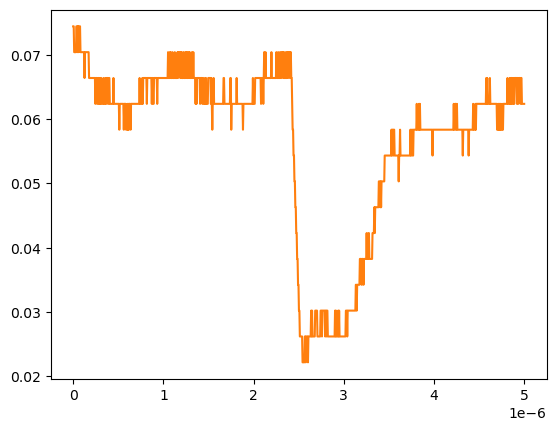

Values plotted in this chart, from the file beside it:
# KEYSIGHT TECHNOLOGIES, MSO-X 3024T, MY58262555, 07.30.2019051434
# time, 1
# 2024-09-13 12:31:07.620400
0.000000000000000000e+00, 7.440950000000000342e-02
5.005005005005005112e-09, 7.440950000000000342e-02
1.001001001001001022e-08, 7.038940000000000474e-02
1.501501501501501616e-08, 7.038940000000000474e-02
2.002002002002002045e-08, 7.038940000000000474e-02
2.502502502502502473e-08, 7.038940000000000474e-02
3.003003003003003233e-08, 7.038940000000000474e-02
3.503503503503503330e-08, 7.440950000000000342e-02
4.004004004004004090e-08, 7.440950000000000342e-02
4.504504504504504849e-08, 7.038940000000000474e-02
5.005005005005004947e-08, 7.440950000000000342e-02
5.505505505505505706e-08, 7.440950000000000342e-02
6.006006006006006466e-08, 7.038940000000000474e-02
6.506506506506506563e-08, 7.440950000000000342e-02
7.007007007007006661e-08, 7.440950000000000342e-02
7.507507507507508082e-08, 7.440950000000000342e-02
8.008008008008008180e-08, 7.038940000000000474e-02
8.508508508508508277e-08, 7.038940000000000474e-02
9.009009009009009698e-08, 7.038940000000000474e-02
9.509509509509509796e-08, 7.038940000000000474e-02
1.001001001001000989e-07, 7.038940000000000474e-02
1.051051051051051131e-07, 7.038940000000000474e-02
1.101101101101101141e-07, 7.038940000000000474e-02
1.151151151151151151e-07, 7.038940000000000474e-02
1.201201201201201293e-07, 7.038940000000000474e-02
1.251251251251251171e-07, 6.636930000000000607e-02
1.301301301301301313e-07, 7.038940000000000474e-02
1.351351351351351455e-07, 7.038940000000000474e-02
1.401401401401401332e-07, 7.038940000000000474e-02
1.451451451451451474e-07, 7.038940000000000474e-02
1.501501501501501616e-07, 7.038940000000000474e-02
1.551551551551551494e-07, 7.038940000000000474e-02
1.601601601601601636e-07, 7.038940000000000474e-02
1.651651651651651778e-07, 7.038940000000000474e-02
1.701701701701701655e-07, 7.038940000000000474e-02
1.751751751751751798e-07, 6.636930000000000607e-02
1.801801801801801940e-07, 6.636930000000000607e-02
1.851851851851851817e-07, 6.636930000000000607e-02
1.901901901901901959e-07, 6.636930000000000607e-02
1.951951951951952101e-07, 6.636930000000000607e-02
2.002002002002001979e-07, 6.636930000000000607e-02
2.052052052052052121e-07, 6.636930000000000607e-02
2.102102102102102263e-07, 6.636930000000000607e-02
2.152152152152152140e-07, 6.636930000000000607e-02
2.202202202202202282e-07, 6.636930000000000607e-02
2.252252252252252425e-07, 6.636930000000000607e-02
2.302302302302302302e-07, 6.636930000000000607e-02
2.352352352352352444e-07, 6.636930000000000607e-02
2.402402402402402586e-07, 6.636930000000000607e-02
2.452452452452452728e-07, 6.234920000000000045e-02
2.502502502502502341e-07, 6.636930000000000607e-02
2.552552552552552483e-07, 6.636930000000000607e-02
2.602602602602602625e-07, 6.636930000000000607e-02
2.652652652652652767e-07, 6.234920000000000045e-02
2.702702702702702909e-07, 6.234920000000000045e-02
2.752752752752753052e-07, 6.636930000000000607e-02
2.802802802802802664e-07, 6.636930000000000607e-02
2.852852852852852806e-07, 6.234920000000000045e-02
... 942 more rows
